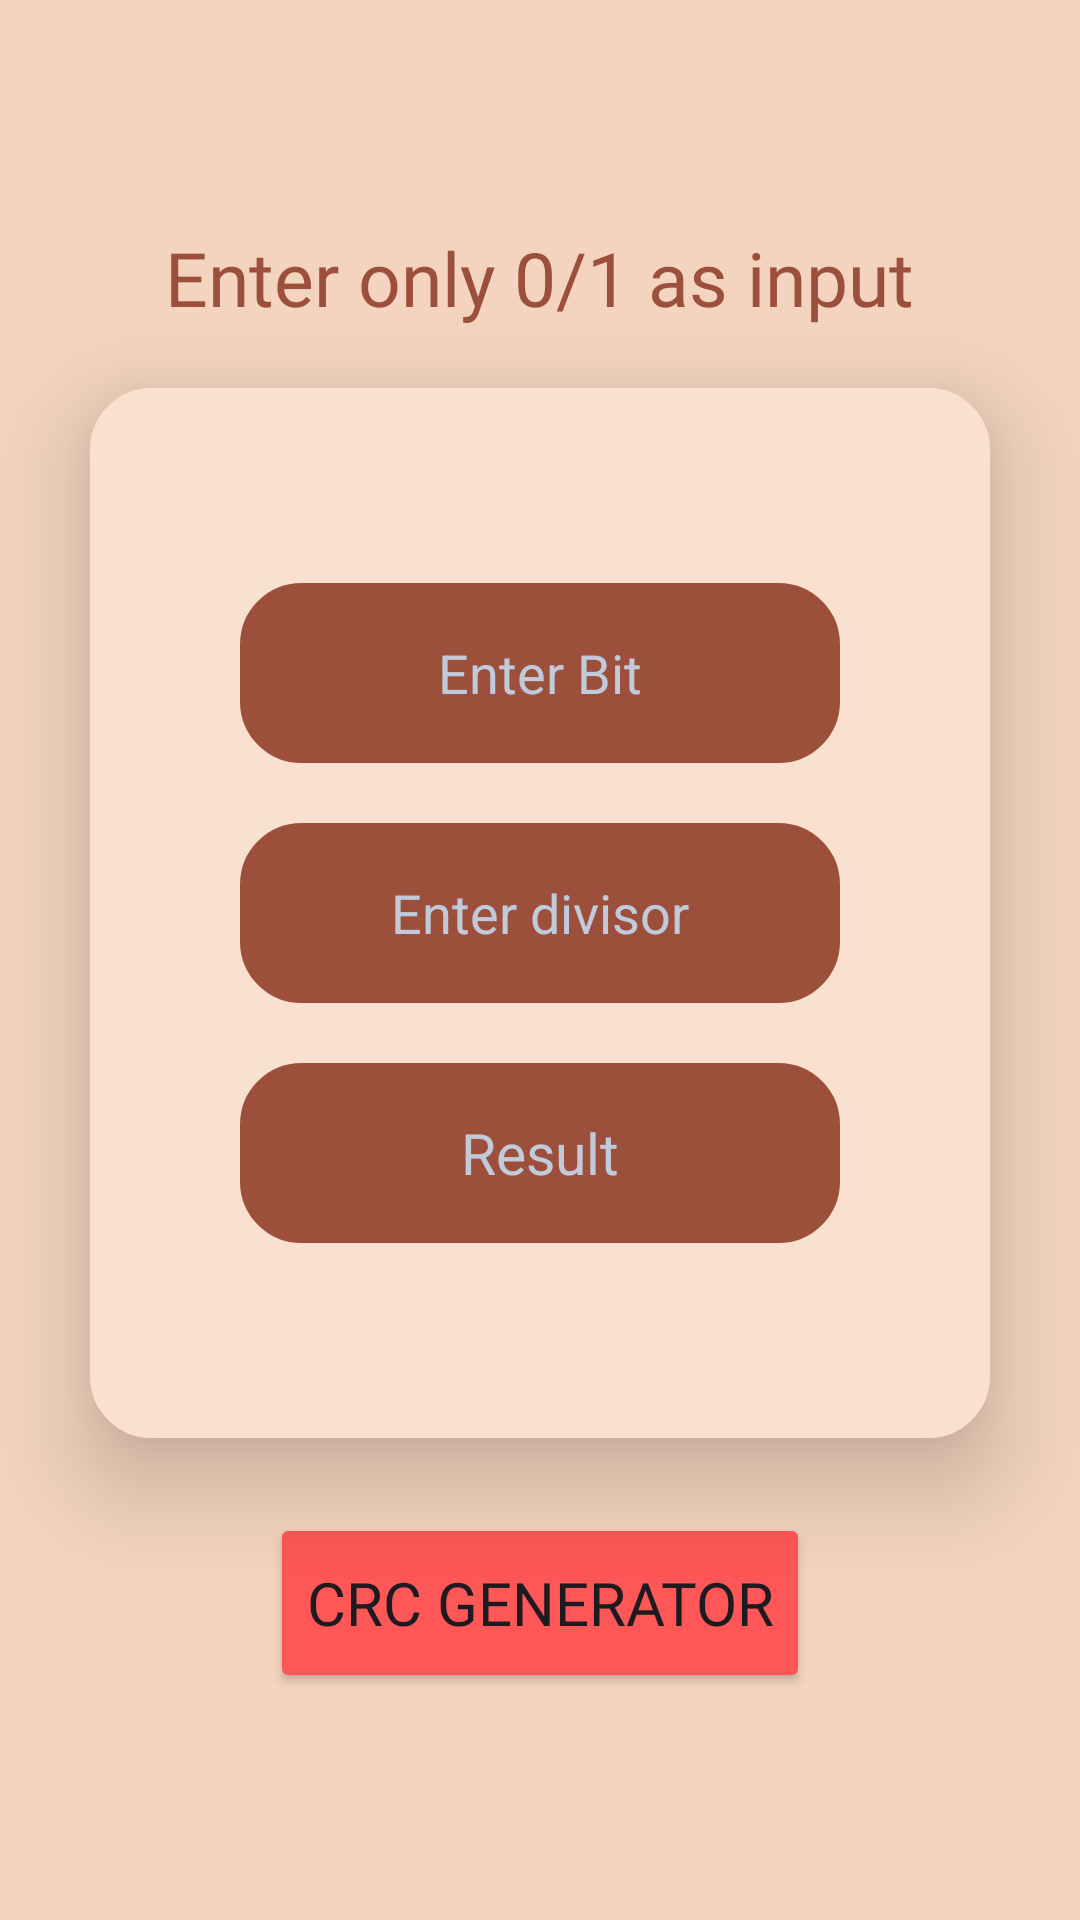

The Android layout XML behind this screen, and the referenced resources:
<!-- AndroidManifest.xml: application theme Theme.DCLCI -->
<!-- res/layout/activity_crc_generator.xml -->
<?xml version="1.0" encoding="utf-8"?>
<LinearLayout xmlns:android="http://schemas.android.com/apk/res/android"
    xmlns:app="http://schemas.android.com/apk/res-auto"
    xmlns:tools="http://schemas.android.com/tools"
    android:layout_width="match_parent"
    android:orientation="vertical"
    android:gravity="center"
    android:background="@color/crime2"
    android:layout_height="match_parent"
    tools:context=".CRC_Generator">

    <TextView
        android:layout_width="wrap_content"
        android:layout_height="wrap_content"
        android:text="Enter only 0/1 as input"
        android:textSize="25dp"
        android:fontFamily="@font/amaranth_bold"
        android:textColor="@color/chokolate"
        />
    <LinearLayout
        android:background="@drawable/box"
        android:layout_marginLeft="40dp"
        android:backgroundTint="@color/crime"
        android:layout_marginRight="40dp"
        android:layout_width="300dp"
        android:layout_height="350dp"
        android:layout_marginTop="20dp"
        android:elevation="20dp"
        android:gravity="center"
        android:orientation="vertical">


        <EditText
            android:id="@+id/enter_bitid"
            android:layout_marginLeft="50dp"
            android:layout_marginRight="50dp"
            android:layout_marginTop="50dp"
            android:backgroundTint="@color/chokolate"
            android:layout_width="match_parent"
            android:layout_height="60dp"
            android:textAlignment="center"
            android:background="@drawable/box"
            android:hint="Enter Bit"
            android:textColor="@color/white"
            android:textColorHint="@color/gray"
            />
        <EditText
            android:id="@+id/enter_divisorid"
            android:layout_marginLeft="50dp"
            android:layout_marginRight="50dp"
            android:layout_marginTop="20dp"
            android:backgroundTint="@color/chokolate"
            android:layout_width="match_parent"
            android:layout_height="60dp"
            android:textAlignment="center"
            android:inputType="textCapCharacters"
            android:background="@drawable/box"
            android:hint="Enter divisor"
            android:textColor="@color/white"
            android:textColorHint="@color/gray"
            />


        <TextView
            android:id="@+id/result_id"
            android:layout_width="match_parent"
            android:layout_height="60dp"
            android:layout_marginLeft="50dp"
            android:layout_marginRight="50dp"
            android:layout_marginBottom="50dp"
            android:layout_marginTop="20dp"
            android:gravity="center"
            android:textColor="@color/white"
            android:background="@drawable/box"
            android:hint="Result"
            android:textColorHint="@color/gray"
            android:textSize="19dp"
            android:backgroundTint="@color/chokolate"/>

    </LinearLayout>
    <Button
        android:id="@+id/crc_buttonid"
        android:layout_marginTop="25dp"
        android:layout_width="wrap_content"
        android:layout_height="60dp"
        android:textSize="20dp"
        android:backgroundTint="@color/rose"
        android:fontFamily="@font/amaranth_bold"
        android:text="CRC Generator"
        />



</LinearLayout>
<!-- resources referenced by this layout -->
<resources>
  <color name="chokolate">#9c503b</color>
  <color name="crime">#fae1cf</color>
  <color name="crime2">#f4d4be</color>
  <color name="gray">#c1cada</color>
  <color name="rose">#ff5757</color>
  <color name="white">#FFFFFFFF</color>
  <!-- drawable box (drawable) -->
  <?xml version="1.0" encoding="utf-8"?>
  <shape xmlns:android="http://schemas.android.com/apk/res/android">
     <corners
       android:radius="20dp"
  
  
         />
      <solid
          android:color="@color/white"
          />
      <stroke
          android:color="@color/teal_700"
          android:width="1dp"
          />
  
  </shape>
  <style name="Theme.DCLCI" parent="Base.Theme.DCLCI" />
  <color name="teal_700">#FF018786</color>
  <style name="Base.Theme.DCLCI" parent="Theme.Material3.DayNight.NoActionBar">
          
          
      </style>
</resources>
